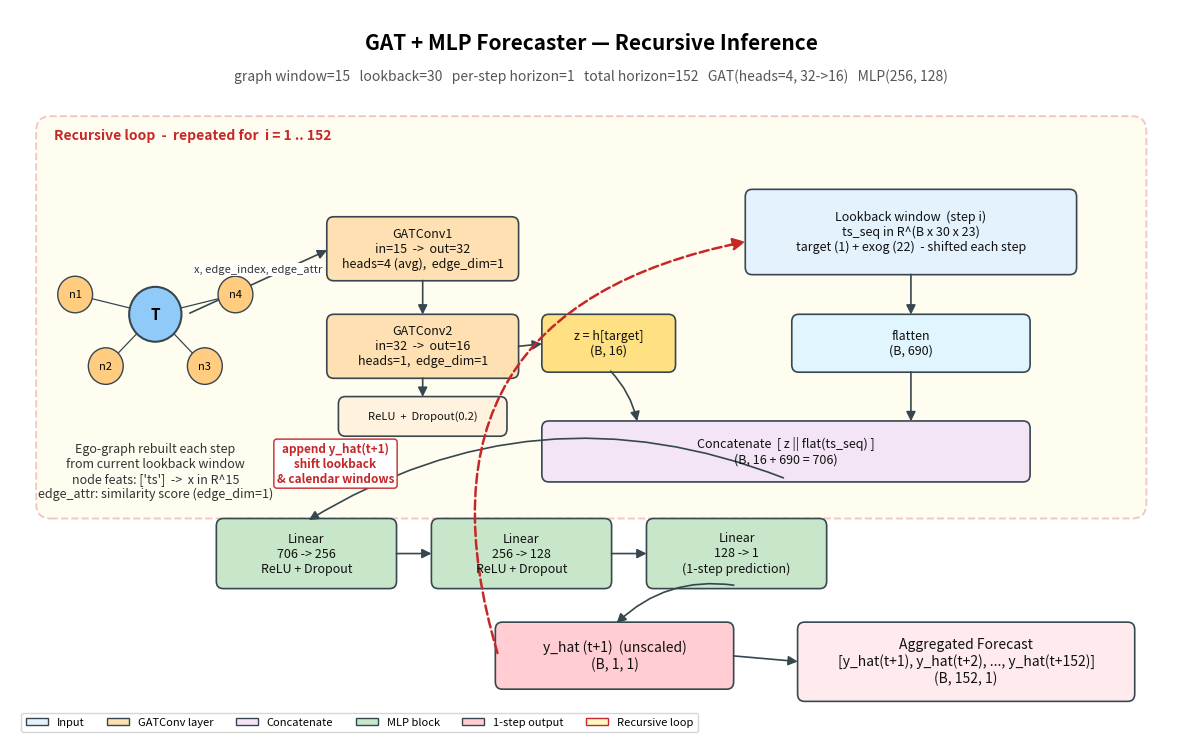

The matplotlib source for this figure: (Note: this script raises an exception after producing the figure.)
"""
Architecture diagram for the GAT + MLP forecaster — RECURSIVE INFERENCE.

The model (`GATMLPForecaster`, see ``gat_pyg.py``) is trained for
one-step-ahead prediction (horizon = 1). Multi-step forecasts over
H_TOTAL = 152 are produced at inference time by
``recursive_inference_gat_mlp`` (see ``gatinference.py``):

    for i in 1..H_TOTAL:
        - rebuild ego-graph from the current (scaled) lookback window
        - GAT → z (target embedding)
        - concat [ z || flatten(ts_seq) ] → MLP → 1-step prediction y_hat
        - unscale, append to forecast, shift lookback & calendar windows

Outputs a PNG (and a PDF) next to this file.
"""

import os
import math
import matplotlib.pyplot as plt
from matplotlib.patches import FancyBboxPatch, FancyArrowPatch, Circle
import matplotlib.patches as mpatches


# ----- Hyper-parameters mirrored from main.py / train.py defaults ---------
WINDOW       = 15           # node-feature time-series window (graph window)
LOOKBACK     = 30           # MLP lookback
HORIZON      = 1            # model output per forward pass (recursive)
H_TOTAL      = 152          # full forecast horizon obtained by recursion
N_EXOG       = 22           # |EXOG_COLS| in main.py
GAT_HIDDEN   = 32
GAT_OUT      = 16
GAT_HEADS    = 4
MLP_HIDDEN   = (256, 128)
NEIGHBORS    = 4            # purely illustrative


# ----- Style helpers ------------------------------------------------------
COL_INPUT   = "#E3F2FD"
COL_GAT     = "#FFE0B2"
COL_CONCAT  = "#F3E5F5"
COL_MLP     = "#C8E6C9"
COL_OUTPUT  = "#FFCDD2"
COL_LOOP    = "#FFF9C4"
EDGE        = "#37474F"
LOOP_EDGE   = "#C62828"


def box(ax, xy, w, h, text, color, fontsize=10,
        boxstyle="round,pad=0.05,rounding_size=0.12"):
    x, y = xy
    patch = FancyBboxPatch(
        (x, y), w, h,
        boxstyle=boxstyle,
        linewidth=1.2, edgecolor=EDGE, facecolor=color,
    )
    ax.add_patch(patch)
    ax.text(x + w / 2, y + h / 2, text,
            ha="center", va="center", fontsize=fontsize, color="#111")
    return (x + w / 2, y + h / 2), (x, y, w, h)


def arrow(ax, p1, p2, text=None, rad=0.0, color=EDGE, fontsize=8,
          linestyle="-", linewidth=1.2):
    a = FancyArrowPatch(
        p1, p2, arrowstyle="-|>", mutation_scale=14,
        linewidth=linewidth, color=color,
        connectionstyle=f"arc3,rad={rad}",
        linestyle=linestyle,
    )
    ax.add_patch(a)
    if text:
        mx, my = (p1[0] + p2[0]) / 2, (p1[1] + p2[1]) / 2
        ax.text(mx, my + 0.12, text, ha="center", va="bottom",
                fontsize=fontsize, color="#333",
                bbox=dict(facecolor="white", edgecolor="none", pad=1.0))


# ----- Figure -------------------------------------------------------------
fig, ax = plt.subplots(figsize=(15, 9.5))
ax.set_xlim(0, 20)
ax.set_ylim(0, 12)
ax.axis("off")

ax.text(10, 11.45, "GAT + MLP Forecaster — Recursive Inference",
        ha="center", va="center", fontsize=15, fontweight="bold")
ax.text(10, 10.90,
        f"graph window={WINDOW}   lookback={LOOKBACK}   "
        f"per-step horizon={HORIZON}   total horizon={H_TOTAL}   "
        f"GAT(heads={GAT_HEADS}, {GAT_HIDDEN}->{GAT_OUT})   MLP{MLP_HIDDEN}",
        ha="center", va="center", fontsize=10, color="#555")


# === Recursive-loop frame ===============================================
loop_frame = FancyBboxPatch(
    (0.5, 3.7), 19.0, 6.5,
    boxstyle="round,pad=0.05,rounding_size=0.25",
    linewidth=1.4, edgecolor=LOOP_EDGE, facecolor=COL_LOOP, alpha=0.25,
    linestyle="--",
)
ax.add_patch(loop_frame)
ax.text(0.75, 10.05,
        f"Recursive loop  -  repeated for  i = 1 .. {H_TOTAL}",
        ha="left", va="top", fontsize=10, fontweight="bold", color=LOOP_EDGE)


# === LEFT BRANCH: Ego-graph -> GAT -> z =================================
ego_cx, ego_cy = 2.5, 7.0
target = Circle((ego_cx, ego_cy), 0.45, facecolor="#90CAF9",
                edgecolor=EDGE, linewidth=1.5, zorder=3)
ax.add_patch(target)
ax.text(ego_cx, ego_cy, "T", ha="center", va="center",
        fontsize=11, fontweight="bold", zorder=4)

for k in range(NEIGHBORS):
    ang = math.pi / 2 + 2 * math.pi * (k + 1) / (NEIGHBORS + 1)
    nx_, ny_ = ego_cx + 1.45 * math.cos(ang), ego_cy + 1.05 * math.sin(ang)
    c = Circle((nx_, ny_), 0.30, facecolor="#FFCC80",
               edgecolor=EDGE, linewidth=1.0, zorder=3)
    ax.add_patch(c)
    ax.text(nx_, ny_, f"n{k+1}", ha="center", va="center",
            fontsize=8, zorder=4)
    ax.plot([ego_cx, nx_], [ego_cy, ny_], color=EDGE, linewidth=0.9, zorder=2)

ax.text(ego_cx, ego_cy - 2.1,
        f"Ego-graph rebuilt each step\n"
        f"from current lookback window\n"
        f"node feats: ['ts']  ->  x in R^{WINDOW}\n"
        f"edge_attr: similarity score (edge_dim=1)",
        ha="center", va="top", fontsize=9, color="#333")

# GAT layers
gat1, _ = box(ax, (5.5, 7.6), 3.2, 0.95,
              f"GATConv1\nin={WINDOW}  ->  out={GAT_HIDDEN}\n"
              f"heads={GAT_HEADS} (avg),  edge_dim=1",
              COL_GAT, fontsize=9)
gat2, _ = box(ax, (5.5, 6.0), 3.2, 0.95,
              f"GATConv2\nin={GAT_HIDDEN}  ->  out={GAT_OUT}\n"
              f"heads=1,  edge_dim=1",
              COL_GAT, fontsize=9)
relu_drop, _ = box(ax, (5.7, 5.05), 2.8, 0.55,
                   "ReLU  +  Dropout(0.2)", "#FFF3E0", fontsize=8)

arrow(ax, (ego_cx + 0.55, ego_cy), (5.5, 8.07), "x, edge_index, edge_attr")
arrow(ax, (7.1, 7.6), (7.1, 6.95))
arrow(ax, (7.1, 6.0), (7.1, 5.60))

# select target embedding z
z_box_center, _ = box(ax, (9.2, 6.10), 2.2, 0.85,
                      f"z = h[target]\n(B, {GAT_OUT})",
                      "#FFE082", fontsize=9)
arrow(ax, (8.7, 6.47), (9.2, 6.52))


# === RIGHT BRANCH: lookback time-series ==================================
ts_box, _ = box(ax, (12.7, 7.7), 5.6, 1.30,
                f"Lookback window  (step i)\n"
                f"ts_seq in R^(B x {LOOKBACK} x {1 + N_EXOG})\n"
                f"target (1) + exog ({N_EXOG})  - shifted each step",
                COL_INPUT, fontsize=9)

flat_box, _ = box(ax, (13.5, 6.10), 4.0, 0.85,
                  f"flatten\n(B, {LOOKBACK * (1 + N_EXOG)})",
                  "#E1F5FE", fontsize=9)
arrow(ax, (15.5, 7.70), (15.5, 6.95))


# === CONCAT =============================================================
concat_box, _ = box(ax, (9.2, 4.30), 8.3, 0.90,
                    f"Concatenate  [ z || flat(ts_seq) ]\n"
                    f"(B, {GAT_OUT} + {LOOKBACK * (1 + N_EXOG)} "
                    f"= {GAT_OUT + LOOKBACK * (1 + N_EXOG)})",
                    COL_CONCAT, fontsize=9)
arrow(ax, (10.3, 6.10), (10.8, 5.20), rad=-0.15)
arrow(ax, (15.5, 6.10), (15.5, 5.20))


# === MLP ================================================================
mlp_y = 2.55
prev_dim = GAT_OUT + LOOKBACK * (1 + N_EXOG)
xs = [3.6, 7.3, 11.0, 14.7]
labels = (
    [f"Linear\n{prev_dim} -> {MLP_HIDDEN[0]}\nReLU + Dropout"] +
    [f"Linear\n{MLP_HIDDEN[i-1]} -> {MLP_HIDDEN[i]}\nReLU + Dropout"
     for i in range(1, len(MLP_HIDDEN))] +
    [f"Linear\n{MLP_HIDDEN[-1]} -> {HORIZON}\n(1-step prediction)"]
)
centers = []
for x, lab in zip(xs, labels):
    c, _ = box(ax, (x, mlp_y), 3.0, 1.05, lab, COL_MLP, fontsize=9)
    centers.append(c)

# from concat to first MLP layer
arrow(ax, (13.35, 4.30), (centers[0][0], mlp_y + 1.05), rad=0.25)
for a, b in zip(centers[:-1], centers[1:]):
    arrow(ax, (a[0] + 1.5, a[1]), (b[0] - 1.5, b[1]))


# === ONE-STEP PREDICTION + FEEDBACK =====================================
yhat_box, _ = box(ax, (8.4, 0.9), 4.0, 1.0,
                  f"y_hat (t+1)  (unscaled)\n(B, {HORIZON}, 1)",
                  COL_OUTPUT, fontsize=10)
arrow(ax, (centers[-1][0], mlp_y), (10.4, 1.90), rad=0.25)

# Final aggregated forecast (outside the loop)
final_box, _ = box(ax, (13.6, 0.7), 5.7, 1.20,
                   f"Aggregated Forecast\n"
                   f"[y_hat(t+1), y_hat(t+2), ..., y_hat(t+{H_TOTAL})]\n"
                   f"(B, {H_TOTAL}, 1)",
                   "#FFEBEE", fontsize=10)
arrow(ax, (12.4, 1.40), (13.6, 1.30))

# === Recursive feedback arrow (y_hat -> lookback) =======================
fb = FancyArrowPatch(
    (8.4, 1.40),
    (12.7, 8.20),
    arrowstyle="-|>", mutation_scale=18,
    linewidth=1.8, color=LOOP_EDGE,
    connectionstyle="arc3,rad=-0.55",
    linestyle="--",
)
ax.add_patch(fb)
ax.text(5.6, 4.55,
        "append y_hat(t+1)\nshift lookback\n& calendar windows",
        ha="center", va="center", fontsize=8.5,
        color=LOOP_EDGE, fontweight="bold",
        bbox=dict(facecolor="white", edgecolor=LOOP_EDGE,
                  boxstyle="round,pad=0.25"))


# === Legend =============================================================
legend_patches = [
    mpatches.Patch(facecolor=COL_INPUT,  edgecolor=EDGE, label="Input"),
    mpatches.Patch(facecolor=COL_GAT,    edgecolor=EDGE, label="GATConv layer"),
    mpatches.Patch(facecolor=COL_CONCAT, edgecolor=EDGE, label="Concatenate"),
    mpatches.Patch(facecolor=COL_MLP,    edgecolor=EDGE, label="MLP block"),
    mpatches.Patch(facecolor=COL_OUTPUT, edgecolor=EDGE, label="1-step output"),
    mpatches.Patch(facecolor=COL_LOOP,   edgecolor=LOOP_EDGE,
                   label="Recursive loop"),
]
ax.legend(handles=legend_patches, loc="lower left",
          bbox_to_anchor=(0.005, 0.005), frameon=True, fontsize=8, ncol=6)


# ----- Save ---------------------------------------------------------------
out_dir = os.path.dirname(os.path.abspath(__file__))
png_path = os.path.join(out_dir, "gat_mlp_architecture.png")
pdf_path = os.path.join(out_dir, "gat_mlp_architecture.pdf")
plt.tight_layout()
plt.savefig(png_path, dpi=200, bbox_inches="tight")
plt.savefig(pdf_path, bbox_inches="tight")
print(f"Saved: {png_path}")
print(f"Saved: {pdf_path}")
